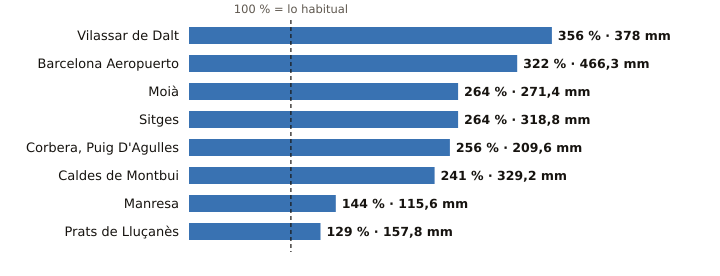

The data file committed next to this chart (first rows):
estacion, provincia, indicativo, mm_otono, referencia_mm, pct, periodo_referencia, hasta, hora
Vilassar de Dalt, Barcelona, 0244X, 378.0, 106.3, 356, 2009-2025, 2026-10-21, 20
Barcelona Aeropuerto, Barcelona, 0076, 466.3, 144.8, 322, 1991-2020, 2026-10-21, 20
Moià, Barcelona, 0120X, 271.4, 102.8, 264, 2009-2025, 2026-10-21, 20
Sitges, Barcelona, 0073X, 318.8, 120.9, 264, 2009-2025, 2026-10-21, 19
Corbera, Puig D'Agulles, Barcelona, 0194D, 209.6, 81.8, 256, 2010-2025, 2026-10-21, 20
Caldes de Montbui, Barcelona, 0222X, 329.2, 136.7, 241, 2004-2025, 2026-10-21, 19
Manresa, Barcelona, 0149X, 115.6, 80.5, 144, 2005-2025, 2026-10-21, 20
Prats de Lluçanès, Barcelona, 0114X, 157.8, 122.7, 129, 2008-2025, 2026-10-21, 20
